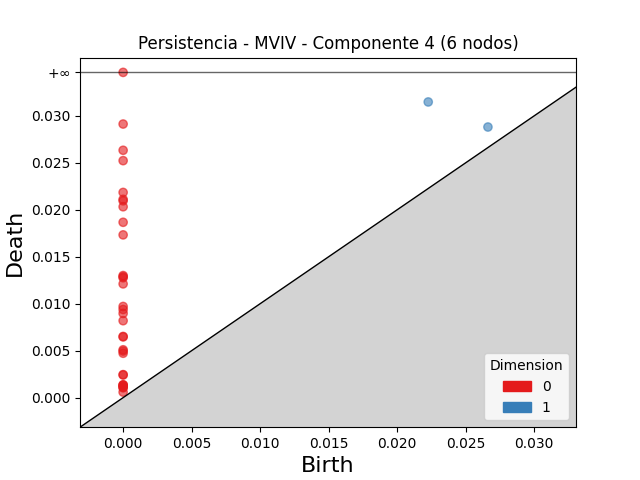

Source data for this figure (header and first rows):
dimension, birth, death
1, 0.02227, 0.03148
1, 0.02663, 0.02881
0, 0.0, inf
0, 0.0, 0.02913
0, 0.0, 0.02634
0, 0.0, 0.02523
0, 0.0, 0.02185
0, 0.0, 0.02111
0, 0.0, 0.02095
0, 0.0, 0.02032
0, 0.0, 0.01867
0, 0.0, 0.01733
0, 0.0, 0.013
0, 0.0, 0.01288
0, 0.0, 0.01276
0, 0.0, 0.01211
0, 0.0, 0.009707
0, 0.0, 0.009384
0, 0.0, 0.008967
0, 0.0, 0.008192
0, 0.0, 0.006514
0, 0.0, 0.006466
0, 0.0, 0.005094
0, 0.0, 0.004953
0, 0.0, 0.004725
0, 0.0, 0.002449
0, 0.0, 0.002412
0, 0.0, 0.001353
0, 0.0, 0.001348
0, 0.0, 0.001321
0, 0.0, 0.001169
0, 0.0, 0.001098
0, 0.0, 0.001048
0, 0.0, 0.0005843
